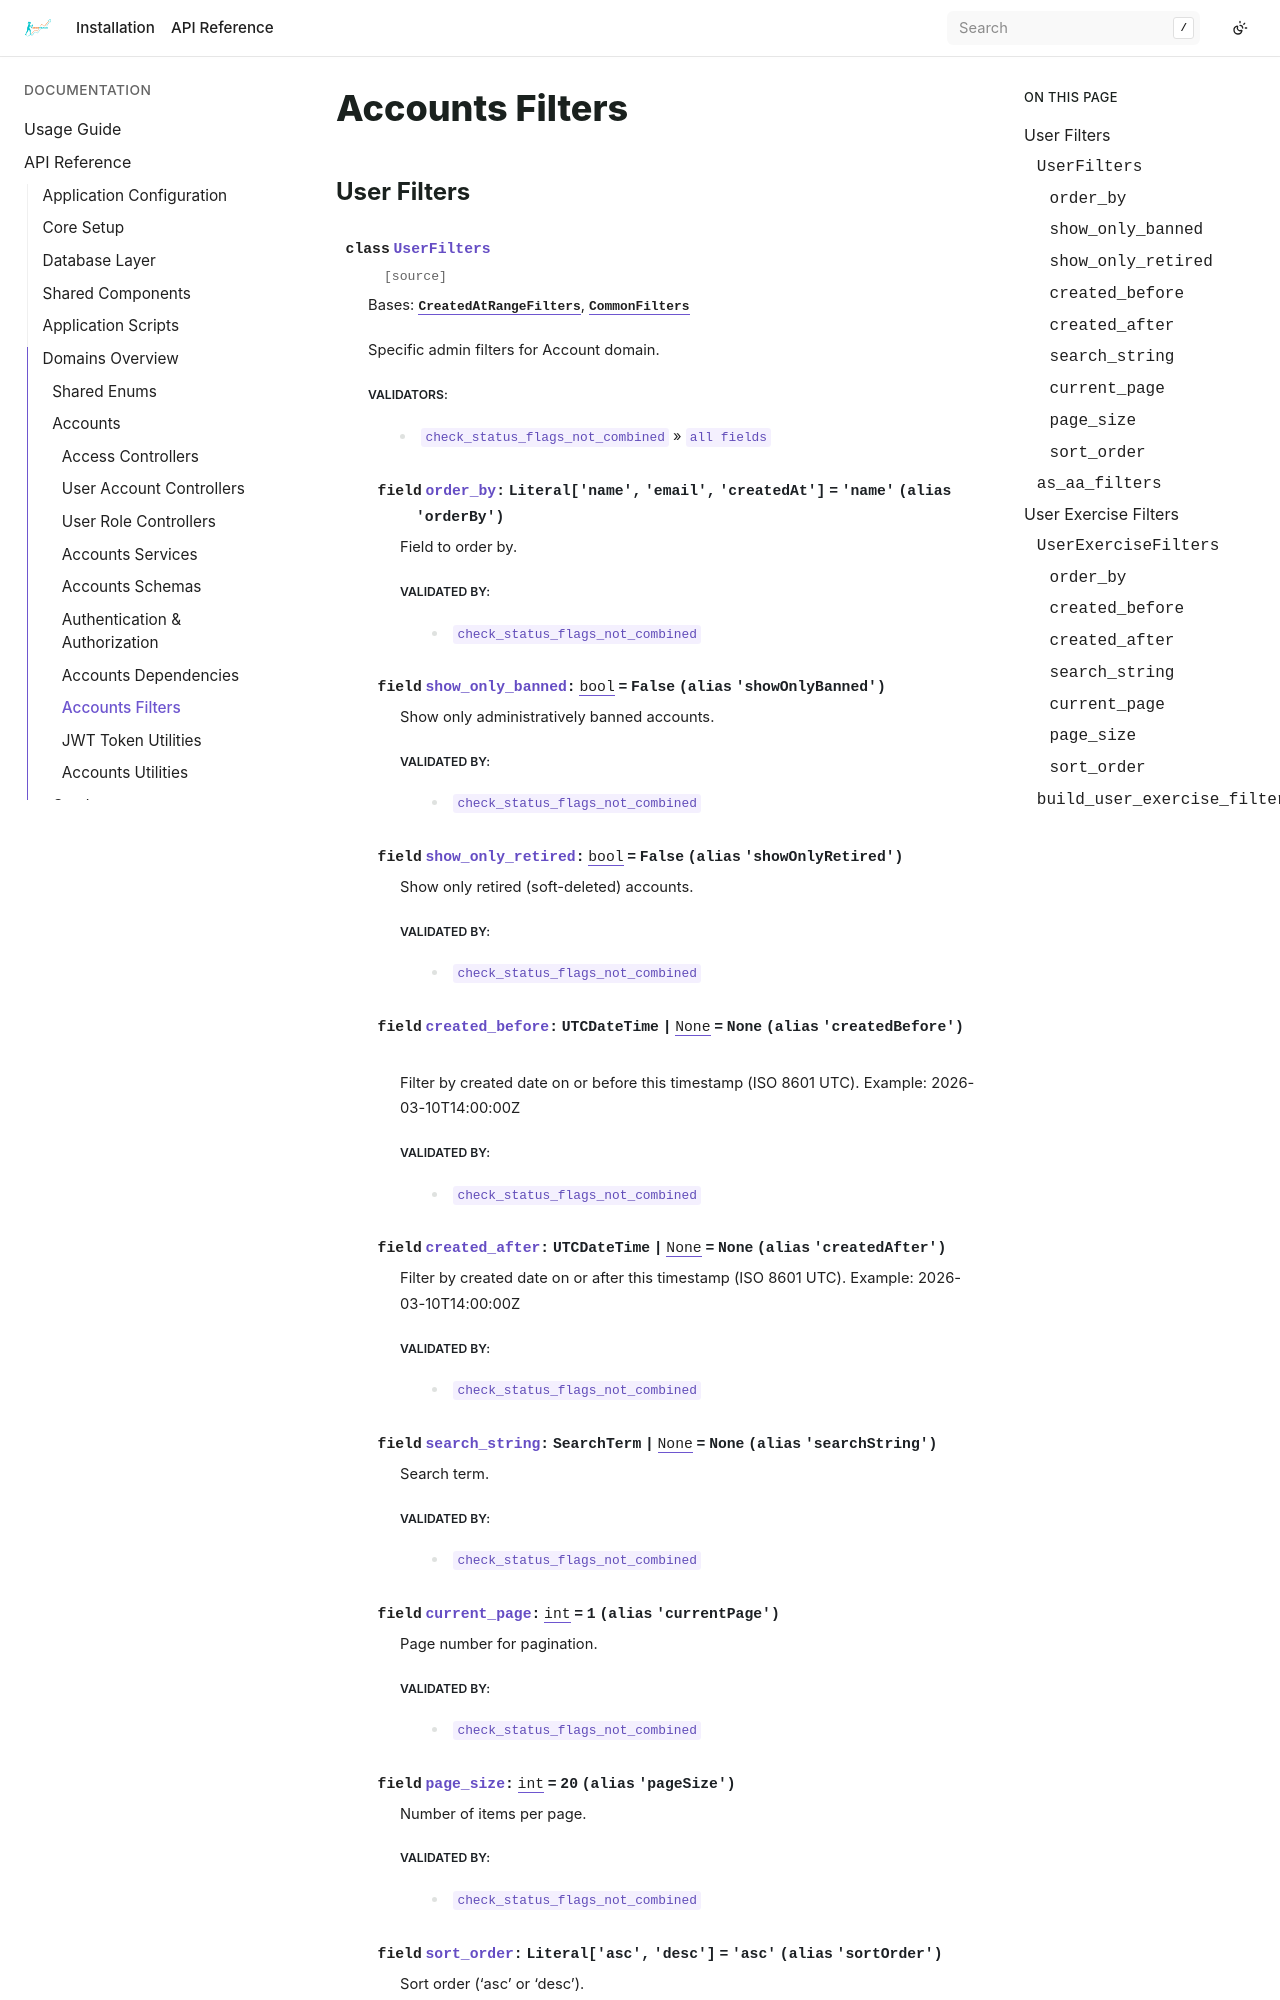

repository: bizoxe/iron-track · page: api/domain/accounts/filters.html · generator: sphinx

Accounts Filters
================

User Filters
------------

.. autopydantic_model:: app.domain.accounts.filters.UserFilters
   :field-show-constraints: false
   :inherited-members: CommonFilters
   :exclude-members: range_field_name, range_filter

.. autoproperty:: app.domain.accounts.filters.UserFilters.as_aa_filters
